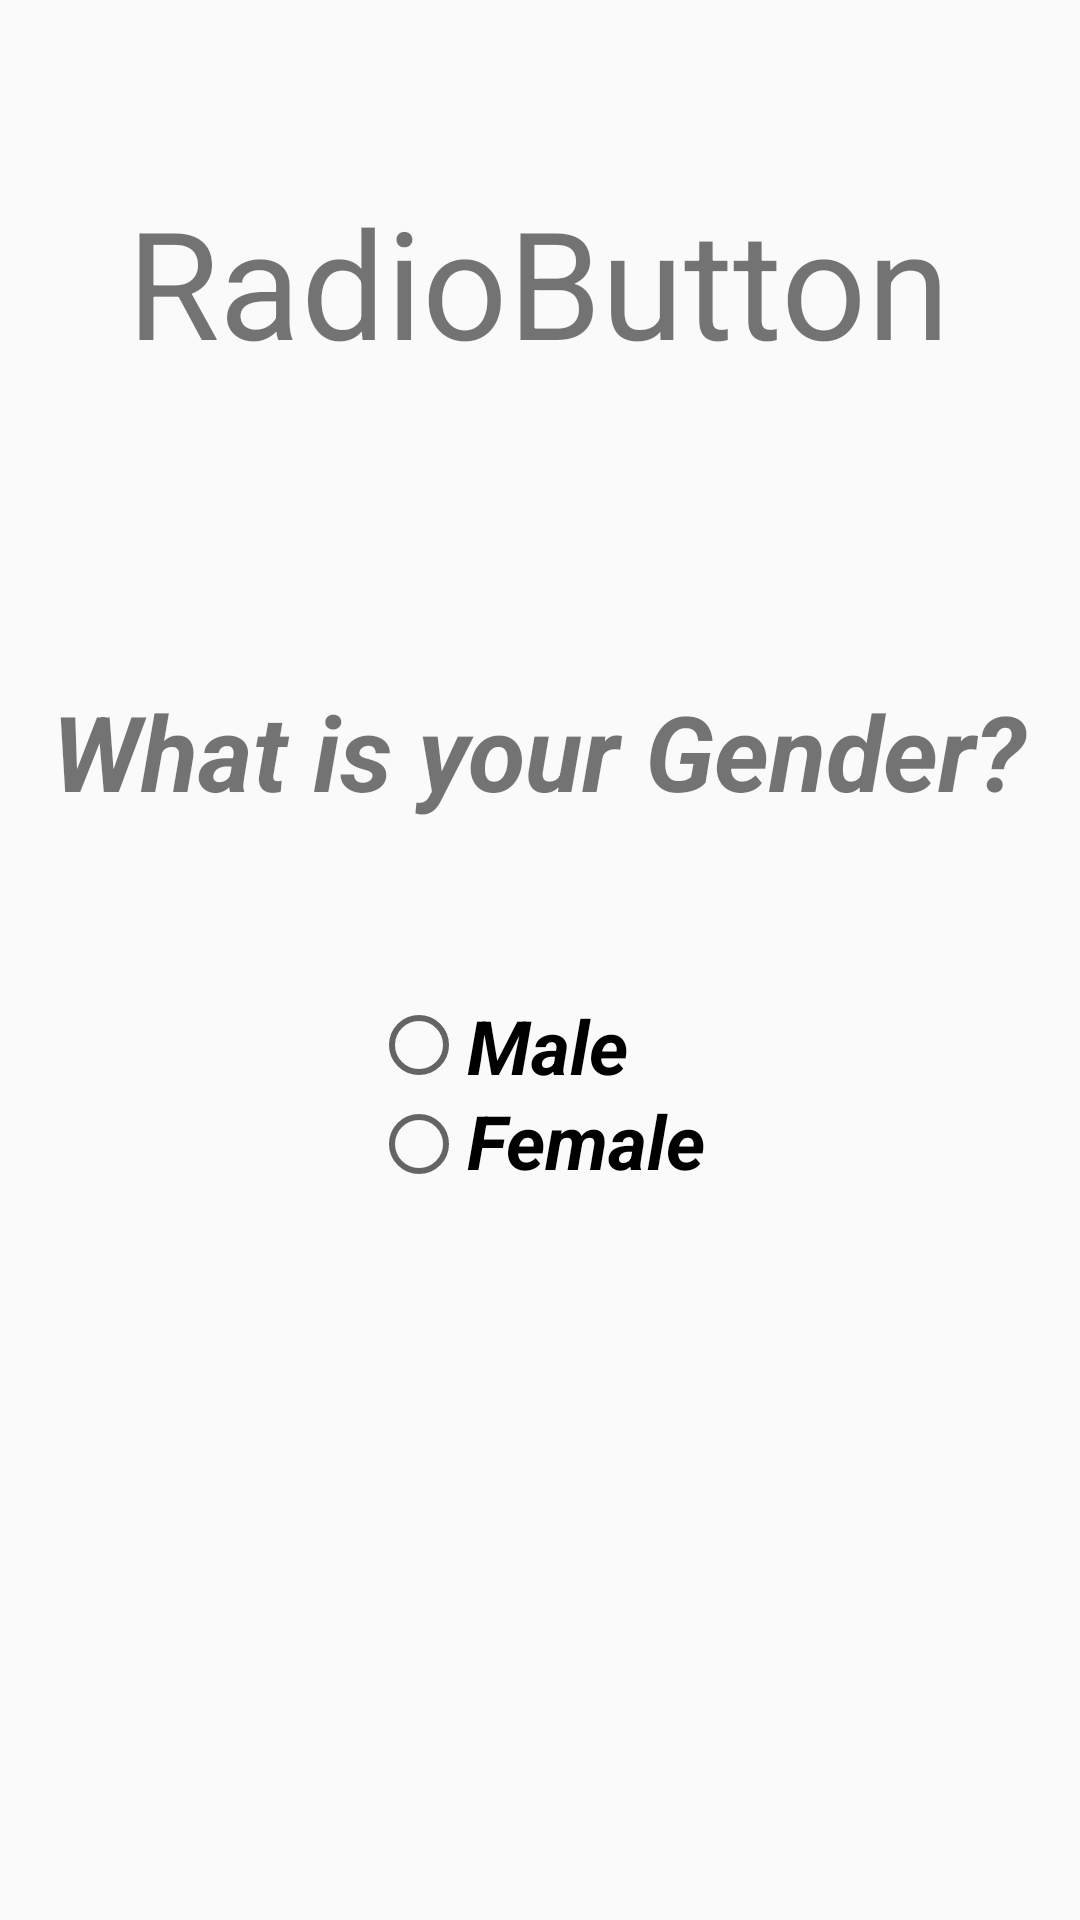

Layout XML and referenced resources for this Android screen:
<!-- AndroidManifest.xml: application theme AppTheme -->
<!-- res/layout/activity_radio__button.xml -->
<?xml version="1.0" encoding="utf-8"?>
<androidx.constraintlayout.widget.ConstraintLayout xmlns:android="http://schemas.android.com/apk/res/android"
    xmlns:app="http://schemas.android.com/apk/res-auto"
    xmlns:tools="http://schemas.android.com/tools"
    android:layout_width="match_parent"
    android:layout_height="match_parent"
    tools:context=".Radio_Button">

    <TextView
        android:id="@+id/rb"
        android:layout_width="wrap_content"
        android:layout_height="wrap_content"
        android:text="RadioButton"
        android:textSize="50sp"
        app:layout_constraintBottom_toBottomOf="parent"
        app:layout_constraintEnd_toEndOf="parent"
        app:layout_constraintHorizontal_bias="0.496"
        app:layout_constraintStart_toStartOf="parent"
        app:layout_constraintTop_toTopOf="parent"
        app:layout_constraintVertical_bias="0.105" />

    <TextView
        android:id="@+id/textView5"
        android:layout_width="wrap_content"
        android:layout_height="wrap_content"
        android:layout_marginTop="100dp"
        android:text="What is your Gender?"
        android:textSize="35sp"
        android:textStyle="bold|italic"
        app:layout_constraintEnd_toEndOf="parent"
        app:layout_constraintHorizontal_bias="0.497"
        app:layout_constraintStart_toStartOf="parent"
        app:layout_constraintTop_toBottomOf="@+id/rb" />

    <RadioGroup
        android:id="@+id/rg"
        android:layout_width="wrap_content"
        android:layout_height="wrap_content"
        app:layout_constraintBottom_toBottomOf="parent"
        app:layout_constraintEnd_toEndOf="parent"
        app:layout_constraintHorizontal_bias="0.498"
        app:layout_constraintStart_toStartOf="parent"
        app:layout_constraintTop_toBottomOf="@+id/textView5"
        app:layout_constraintVertical_bias="0.193">

        <RadioButton
            android:id="@+id/radioButton3"
            android:layout_width="match_parent"
            android:layout_height="wrap_content"
            android:text="Male"
            android:textSize="25sp"
            android:textStyle="bold|italic" />

        <RadioButton
            android:id="@+id/radioButton4"
            android:layout_width="match_parent"
            android:layout_height="wrap_content"
            android:includeFontPadding="false"
            android:text="Female"
            android:textSize="25sp"
            android:textStyle="bold|italic" />
    </RadioGroup>

</androidx.constraintlayout.widget.ConstraintLayout>
<!-- resources referenced by this layout -->
<resources>
  <style name="AppTheme" parent="Theme.AppCompat.Light.DarkActionBar">
          
          <item name="colorPrimary">@color/colorPrimary</item>
          <item name="colorPrimaryDark">@color/colorPrimaryDark</item>
          <item name="colorAccent">@color/colorAccent</item>
          <item name="android:actionMenuTextColor">@android:color/background_dark</item>
      </style>
  <!-- not gathered from this repository: default colours our renderer supplied (Android Studio template values) -->
  <color name="colorPrimary">#FF6200EE</color>
  <color name="colorPrimaryDark">#FF3700B3</color>
  <color name="colorAccent">#FF03DAC5</color>
</resources>
